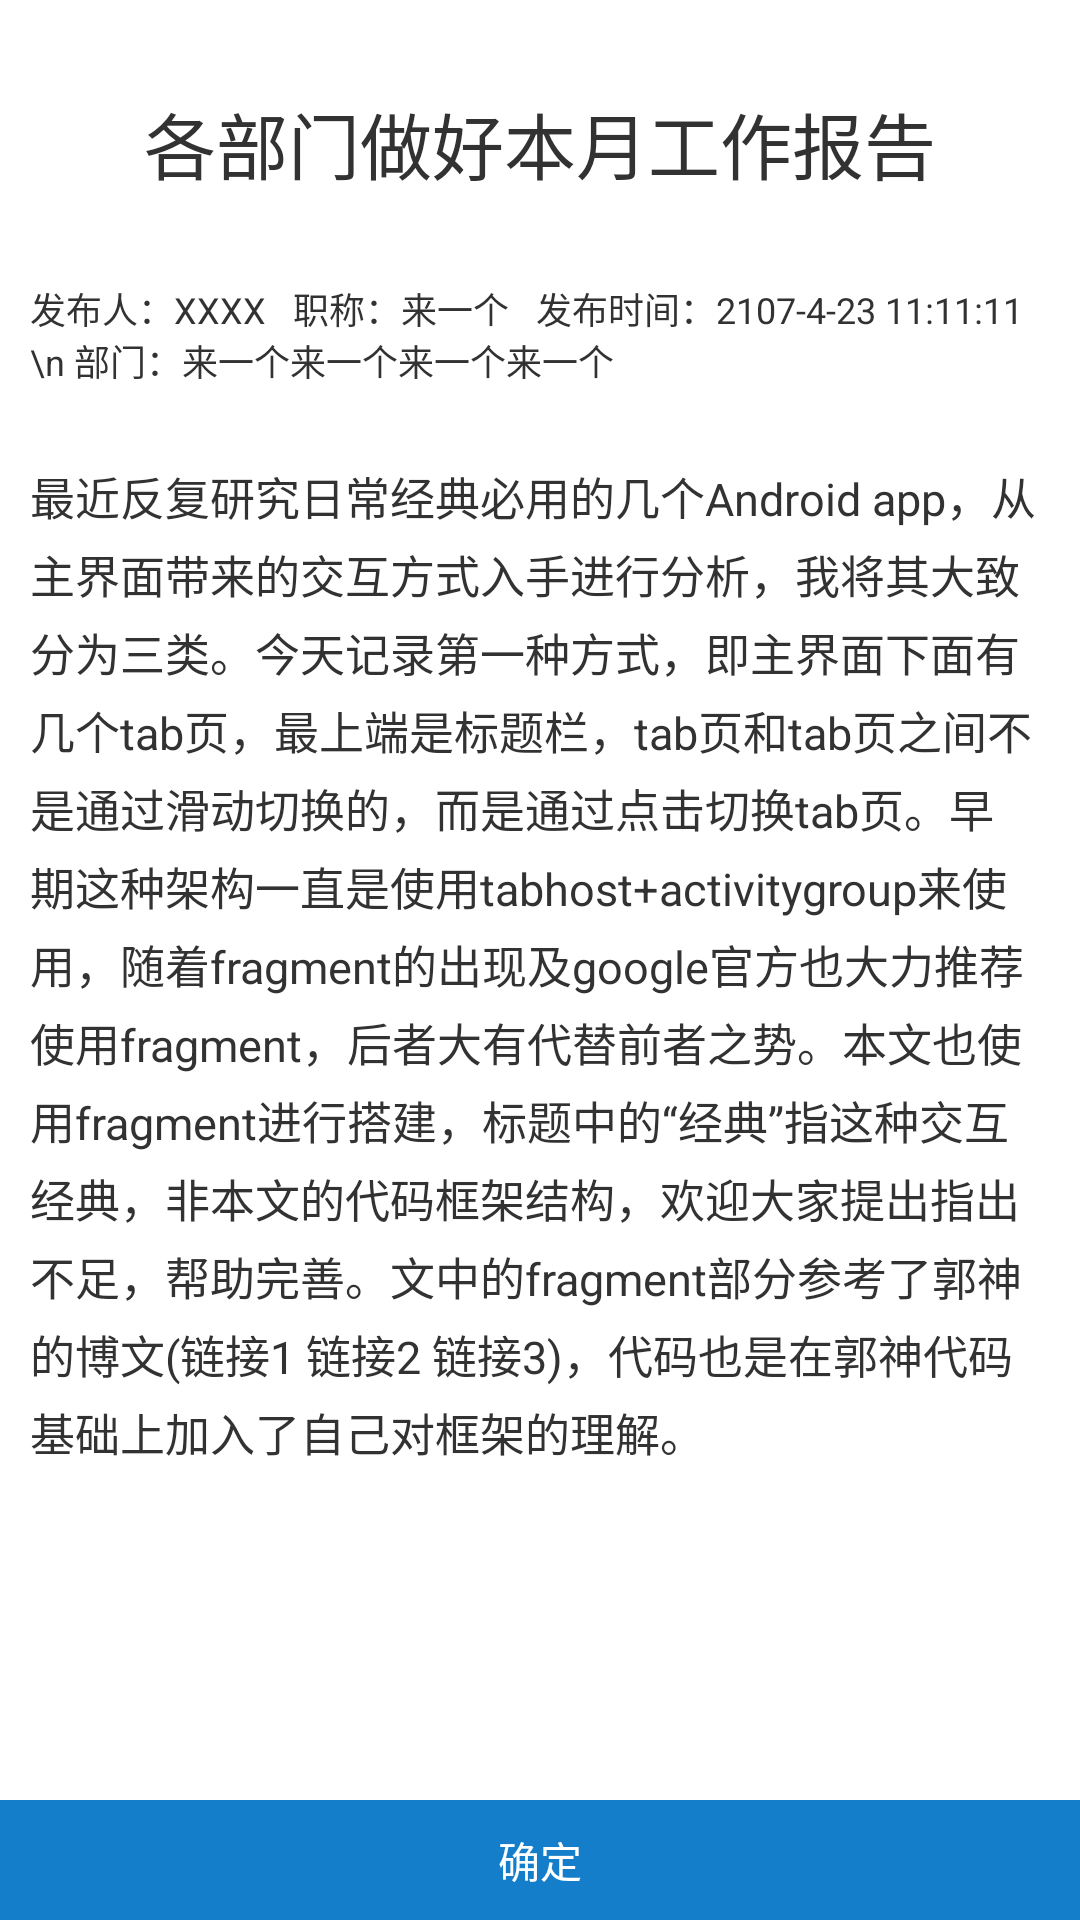

Here is an Android app screen rendered from its layout file. Give the layout XML and the strings, colors and styles it references.
<!-- AndroidManifest.xml: application theme AppTheme -->
<!-- res/layout/page_notice_detail_info.xml -->
<?xml version="1.0" encoding="utf-8"?>
<LinearLayout xmlns:android="http://schemas.android.com/apk/res/android"
    android:layout_width="match_parent"
    android:layout_height="120sp"
    android:orientation="vertical"
     android:paddingTop="30sp" 
     android:background="@color/white_color">
    
    
    <TextView 
        android:layout_width="match_parent"
        android:id="@+id/notice_title"
        android:layout_height="wrap_content"
        android:text="各部门做好本月工作报告"
        android:textSize="24sp"
        android:gravity="center_horizontal"
        android:paddingBottom="8sp"
        />
    
    <TextView 
	        android:layout_width="match_parent"
	        android:layout_height="wrap_content"
	        android:layout_marginTop="16sp"
	        android:layout_marginLeft="5sp"
	        android:layout_marginRight="5sp"
	        android:textSize="12sp"
	        android:padding="5sp"
	        android:singleLine="false"
	        android:background="@drawable/textview_border_without_backcolor"
	        android:id="@+id/notice_sender"
	        android:text="发布人：XXXX   职称：来一个   发布时间：2107-4-23 11:11:11 \n 部门：来一个来一个来一个来一个"
	           />
    
    <TextView 
	        android:layout_width="match_parent"
	        android:layout_height="wrap_content"
	        android:layout_marginTop="16sp"
	        android:layout_marginLeft="5sp"
	        android:layout_marginRight="5sp"
	        android:padding="5sp"
	        android:textSize="15sp"
	        android:id="@+id/notice_content"
	        android:lineSpacingMultiplier="1.2"
	        android:singleLine="false"
	        android:text="最近反复研究日常经典必用的几个Android app，从主界面带来的交互方式入手进行分析，我将其大致分为三类。今天记录第一种方式，即主界面下面有几个tab页，最上端是标题栏，tab页和tab页之间不是通过滑动切换的，而是通过点击切换tab页。早期这种架构一直是使用tabhost+activitygroup来使用，随着fragment的出现及google官方也大力推荐使用fragment，后者大有代替前者之势。本文也使用fragment进行搭建，标题中的“经典”指这种交互经典，非本文的代码框架结构，欢迎大家提出指出不足，帮助完善。文中的fragment部分参考了郭神的博文(链接1 链接2 链接3)，代码也是在郭神代码基础上加入了自己对框架的理解。"
	           />
    
    <LinearLayout
android:layout_width="match_parent"
android:layout_height="0dp"
android:layout_gravity="bottom"
android:layout_weight="0.1"
android:gravity="bottom"
android:orientation="vertical" >
    <Button
            android:id="@+id/notice_button_ok"
            android:layout_width="fill_parent"
            android:layout_height="40dp" 
            android:background="@color/blue_color"
            android:textColor="@android:color/white"
             android:layout_gravity="bottom"
            android:gravity="center"
            android:text="@string/ok" />
</LinearLayout>
</LinearLayout>
<!-- resources referenced by this layout -->
<resources>
  <color name="blue_color">#157ecb</color>
  <color name="white_color">#FFFFFF</color>
  <string name="ok">确定</string>
  <style name="AppTheme" parent="AppBaseTheme">
      <item name="android:windowNoTitle">true</item>
      </style>
  <style name="AppBaseTheme" parent="android:Theme.Light">
      </style>
</resources>
